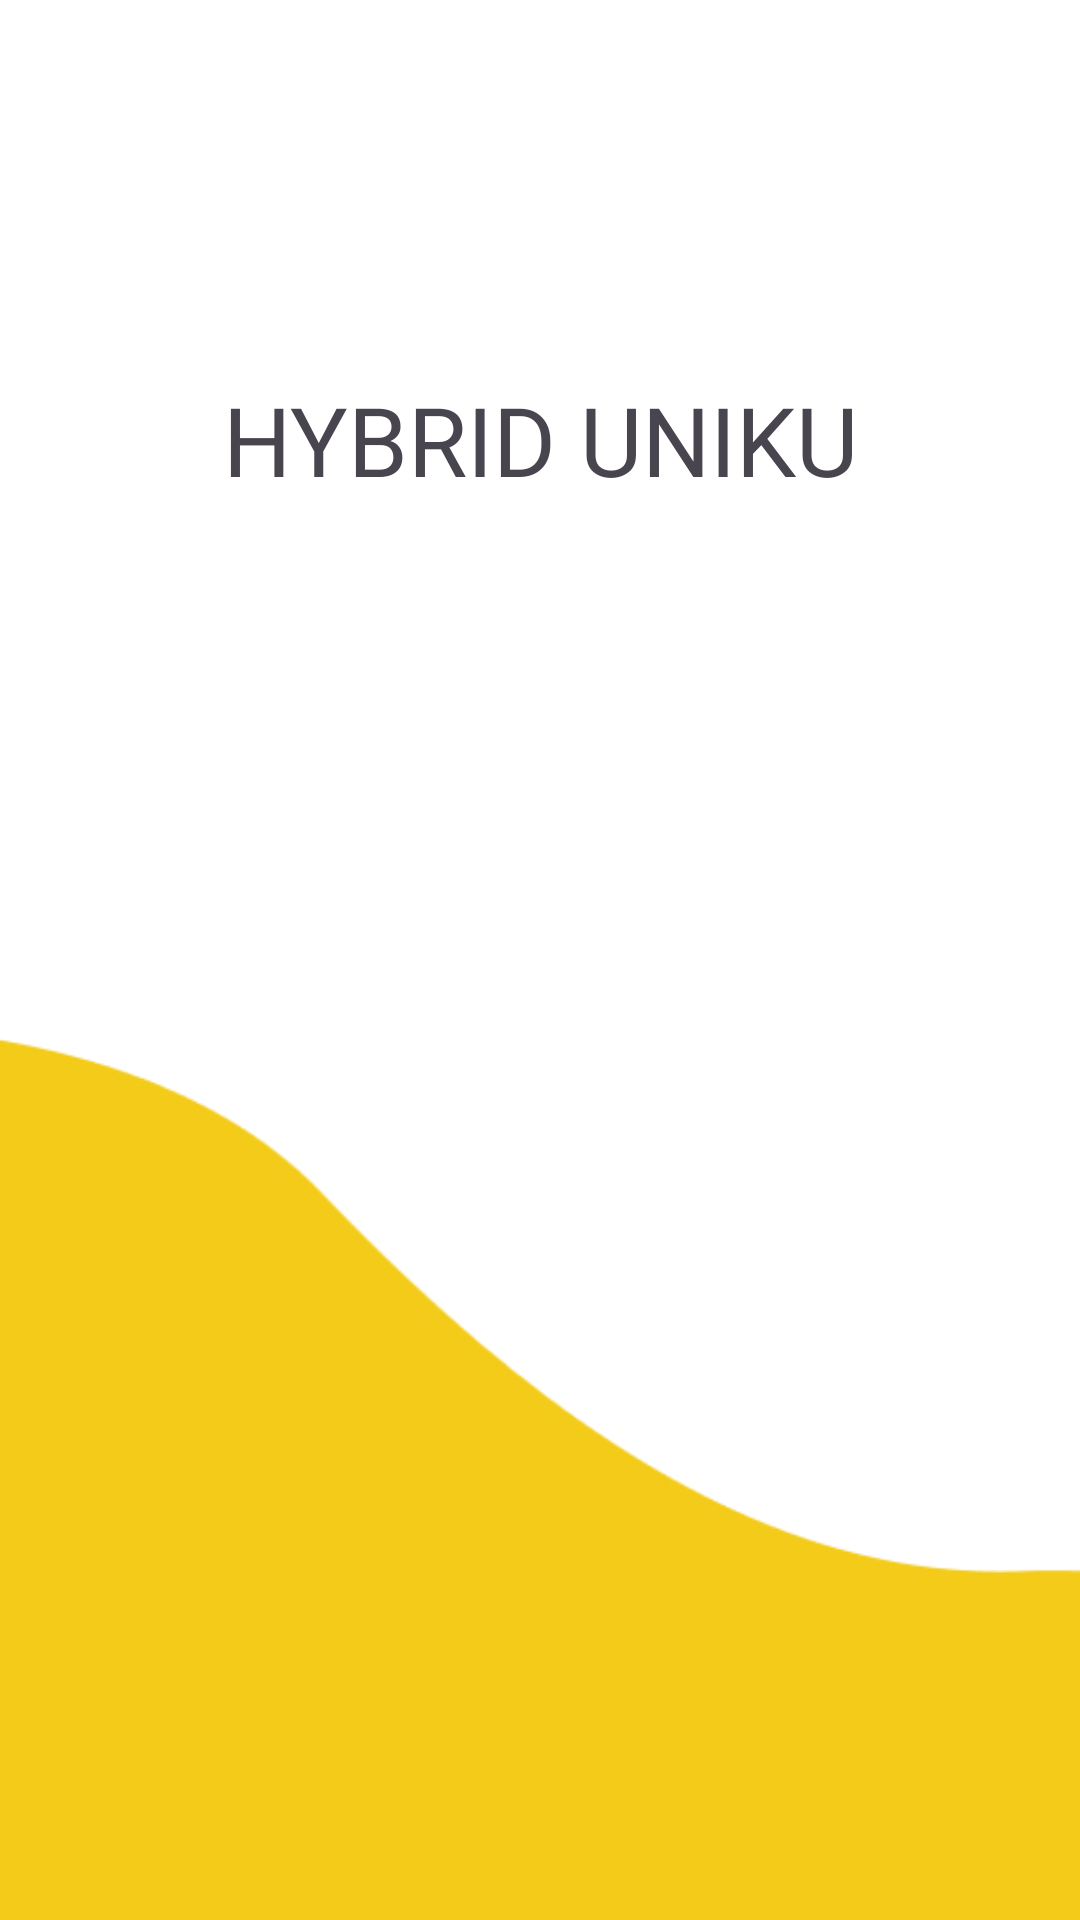

The Android layout XML behind this screen, and the referenced resources:
<!-- AndroidManifest.xml: application theme Theme.UNIKU -->
<!-- res/layout/activity_main.xml -->
<?xml version="1.0" encoding="utf-8"?>
<RelativeLayout
    xmlns:android="http://schemas.android.com/apk/res/android"
    xmlns:app="http://schemas.android.com/apk/res-auto"
    xmlns:tools="http://schemas.android.com/tools"
    android:id="@+id/main"
    android:layout_width="match_parent"
    android:layout_height="match_parent"
    tools:context=".MainActivity"
    android:orientation="vertical"
    android:background="@drawable/asset1">

    <LinearLayout
        android:layout_width="match_parent"
        android:layout_height="match_parent"
        android:orientation="vertical">

            <TextView
                android:layout_marginTop="125dp"
                android:layout_width="match_parent"
                android:layout_height="wrap_content"
                android:fontFamily="@font/goldman_bold"
                android:text="HYBRID UNIKU"
                android:textAlignment="center"
                android:textSize="32sp"
                android:layout_marginBottom="150dp"/>

            <ImageView
                android:layout_width="match_parent"
                android:layout_height="175dp"
                android:src="@drawable/logouniku"/>

            <TextView
                android:layout_width="match_parent"
                android:layout_height="wrap_content"
                android:text="UNIVERSITAS KUNINGAN"
                android:textAlignment="center"
                android:textSize="26sp"
                android:fontFamily="@font/goldman_bold"
                android:layout_marginTop="275dp"/>

            <TextView
                android:layout_width="match_parent"
                android:layout_height="wrap_content"
                android:layout_margin="10dp"
                android:fontFamily="@font/poppins_medium"
                android:text="Jl. Pramuka No.67, Purwawinangun, Kec. Kuningan, Kabupaten Kuningan, Jawa Barat 45512"
                android:textAlignment="center"
                android:textSize="8dp"/>

    </LinearLayout>


</RelativeLayout>
<!-- resources referenced by this layout -->
<resources>
  <!-- drawable asset1: jpg bitmap (drawable, 22303 bytes) -->
  <style name="Theme.UNIKU" parent="Base.Theme.UNIKU" />
  <style name="Base.Theme.UNIKU" parent="Theme.Material3.DayNight.NoActionBar">
          
           <item name="colorPrimary">@color/primary</item>
      </style>
  <color name="primary">#F3CB19</color>
</resources>
